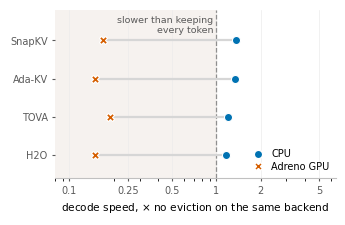

Reproduce this figure in Python.
#!/usr/bin/env python3
"""The same policies, the same phone, the two backends.

Job: show that a published policy's sign flips between CPU and GPU. Form is a
paired dot plot (dumbbell) because every entity has exactly two values and the
reader's question is about the gap between them, not the absolute level.
x is a ratio spanning 40x, so it is logarithmic; the 1.0 rule is the anchor.

CPU: /tmp/nat_cpu, vanilla 5.02 tok/s. GPU ratios are medians over runs against the same session's no-eviction arm (24.30 August, 25.61 September).
Llama-3.2-1B, 9737-token prompt, 4096 generated, ctx 16384.
"""
import matplotlib
matplotlib.use('Agg')
import matplotlib.pyplot as plt

CPU, GPU, REF, INK, MUTED = '#0072B2', '#D55E00', '#8f8f8f', '#1a1a1a', '#5a5a5a'
plt.rcParams.update({'font.family': 'DejaVu Sans', 'font.size': 7.6})

#  policy      cpu tok/s  gpu ratio (median over runs of tok/s against the same session's no-eviction arm)
R = [('SnapKV',    6.78,  0.17),
     ('Ada-KV',    6.70,  0.15),
     ('TOVA',      5.99,  0.19),
     ('H2O',       5.84,  0.15)]
CPU_BASE, GPU_BASE = 5.02, 24.68

fig, ax = plt.subplots(figsize=(3.33, 2.1), dpi=200)
ax.axvspan(0.08, 1.0, color='#f6f2ef', zorder=0)
ax.axvline(1.0, color=REF, lw=0.9, ls='--', zorder=1)

for i, (lab, c, g) in enumerate(R):
    y = len(R) - 1 - i
    xc, xg = c / CPU_BASE, g
    ax.plot([xg, xc], [y, y], color='#d6d6d6', lw=1.6, zorder=2, solid_capstyle='round')
    ax.scatter([xg], [y], s=34, marker='X', color=GPU, edgecolor='white', lw=0.8, zorder=4)
    ax.scatter([xc], [y], s=34, marker='o', color=CPU, edgecolor='white', lw=0.8, zorder=4)

ax.set_yticks(range(len(R))); ax.set_yticklabels([r[0] for r in R][::-1], fontsize=7.4)
ax.set_xscale('log')
ax.set_xticks([0.1, 0.25, 0.5, 1, 2, 5])
ax.set_xticklabels(['0.1', '0.25', '0.5', '1', '2', '5'])
ax.set_xlim(0.08, 6.5); ax.set_ylim(-0.6, len(R) - 0.2)
ax.set_xlabel('decode speed, $\\times$ no eviction on the same backend')
ax.text(0.95, len(R) - 0.35, 'slower than keeping\nevery token', fontsize=6.8, color=MUTED,
        ha='right', va='top', linespacing=1.25)

ax.grid(axis='x', color='#ececec', lw=0.5); ax.set_axisbelow(True)
for s in ('top', 'right', 'left'): ax.spines[s].set_visible(False)
ax.spines['bottom'].set_color('#c0c0c0')
ax.tick_params(colors=MUTED, labelsize=7.0, length=2)

h = [plt.Line2D([], [], marker='o', ls='', color=CPU, markeredgecolor='white', label='CPU'),
     plt.Line2D([], [], marker='X', ls='', color=GPU, markeredgecolor='white', label='Adreno GPU')]
ax.legend(handles=h, loc='lower right', frameon=False, fontsize=7.0,
          handletextpad=0.35, borderpad=0.15, labelspacing=0.25)
fig.tight_layout(pad=0.35)
fig.savefig('fig_backend_inversion_b.pdf'); fig.savefig('fig_backend_inversion_b.png', dpi=200)
print('wrote fig_backend_inversion_b')
